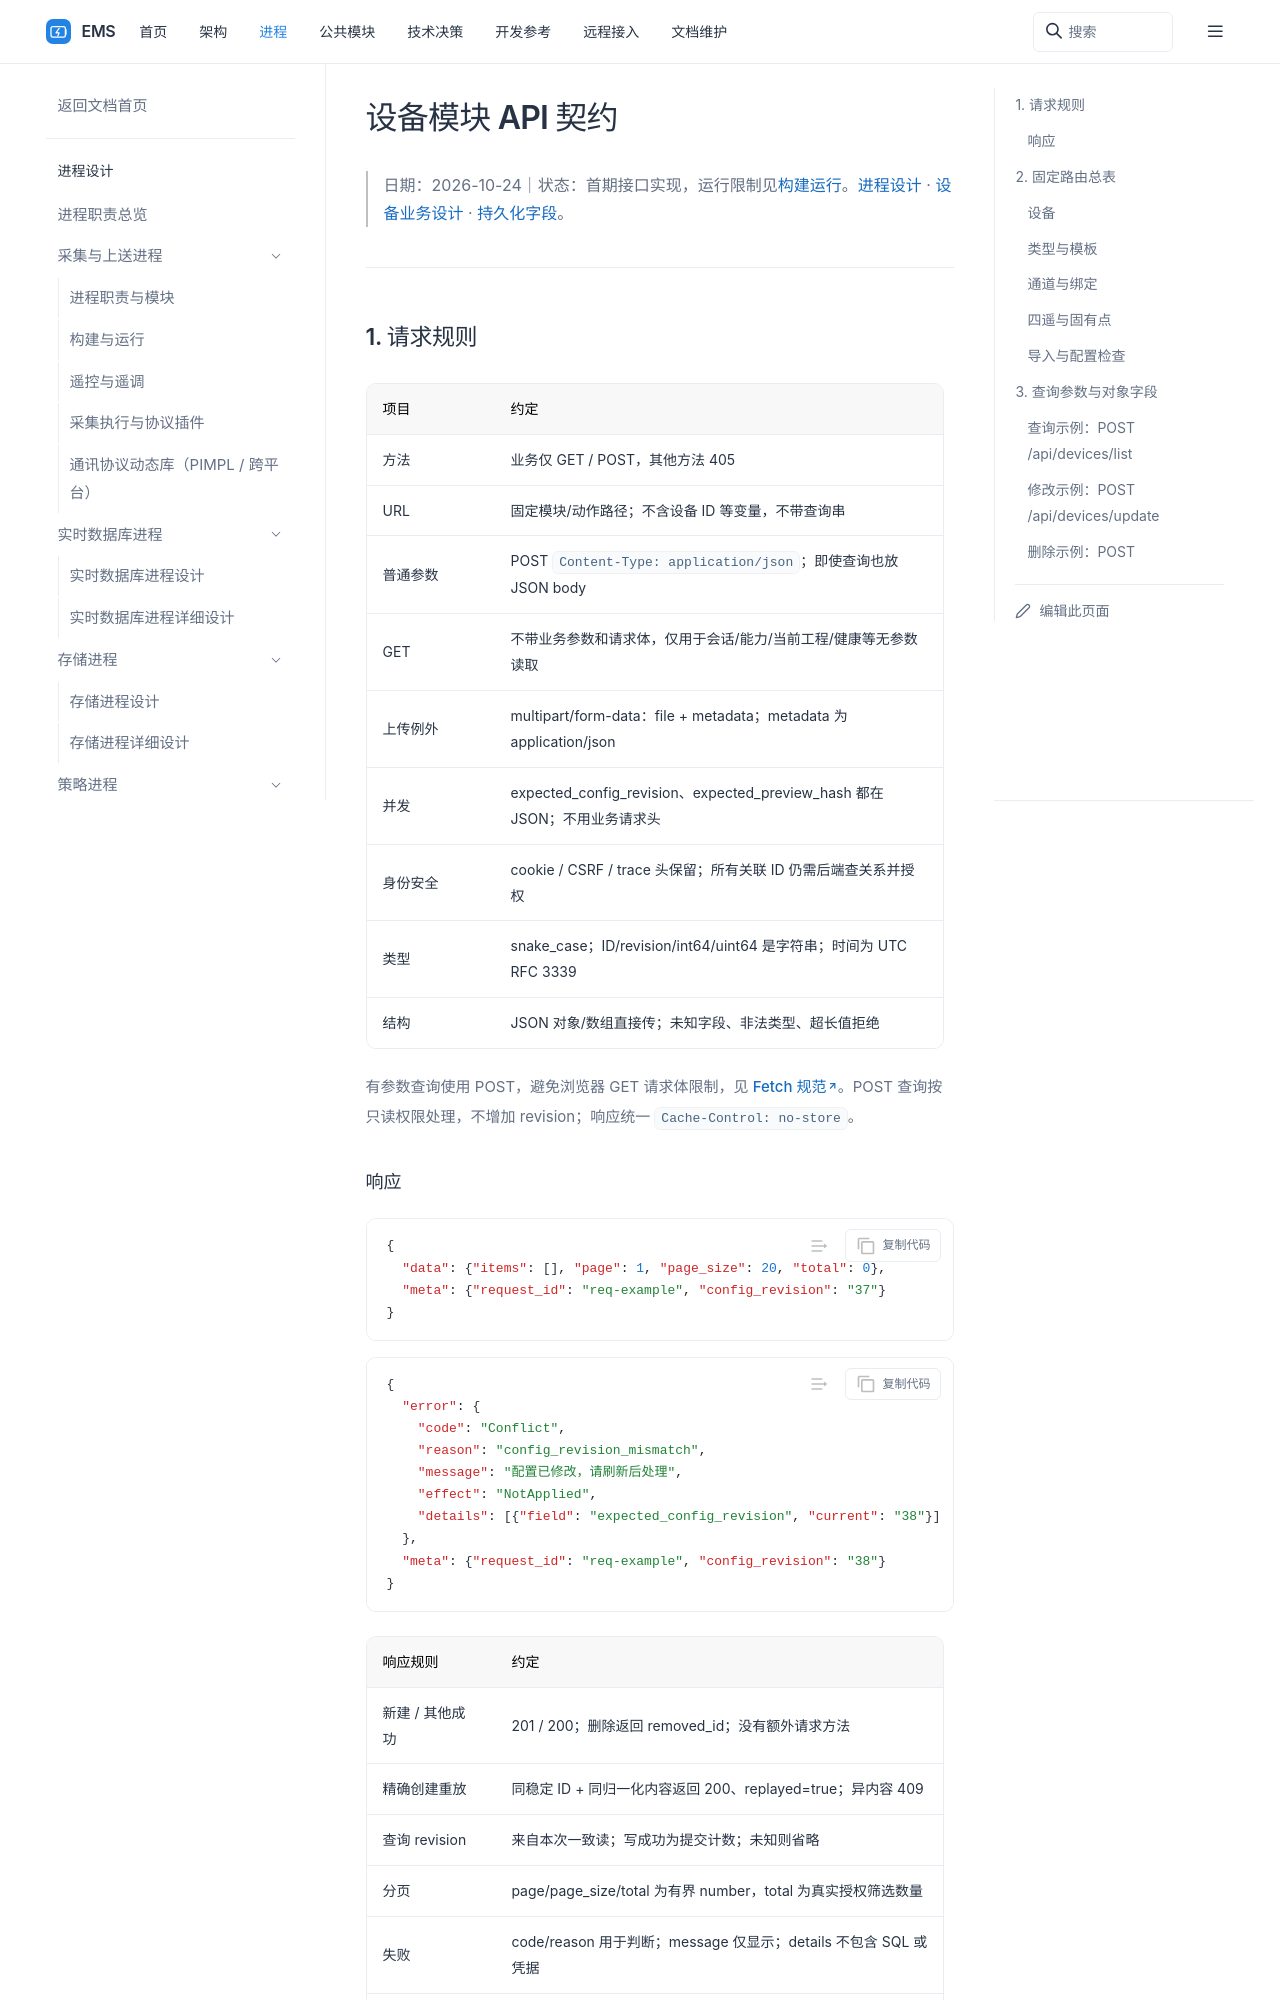

repository: 600888/ems · page: processes/web/device/api.html · generator: sphinx

# 设备模块 API 契约

> 日期：2026-10-24｜状态：首期接口实现，运行限制见[构建运行](../running.md)。[进程设计](../design.md) · [设备业务设计](index.md) · [持久化字段](../../../common/database/device-management.md)。

## 1. 请求规则

```mermaid
flowchart LR
    Client[前端] --> GET[GET：无参数只读]
    Client --> POST[POST：查询与操作]
    POST --> JSON[固定 URL + JSON body]
    Client --> Upload[POST 导入：multipart]
    Upload --> File[file：二进制文件]
    Upload --> Meta[metadata：JSON 业务参数]
    JSON --> Handler[按动作分派服务]
    Meta --> Handler
```

| 项目 | 约定 |
| --- | --- |
| 方法 | 业务仅 GET / POST，其他方法 405 |
| URL | 固定模块/动作路径；不含设备 ID 等变量，不带查询串 |
| 普通参数 | POST `Content-Type: application/json`；即使查询也放 JSON body |
| GET | 不带业务参数和请求体，仅用于会话/能力/当前工程/健康等无参数读取 |
| 上传例外 | multipart/form-data：file + metadata；metadata 为 application/json |
| 并发 | expected_config_revision、expected_preview_hash 都在 JSON；不用业务请求头 |
| 身份安全 | cookie / CSRF / trace 头保留；所有关联 ID 仍需后端查关系并授权 |
| 类型 | snake_case；ID/revision/int64/uint64 是字符串；时间为 UTC RFC 3339 |
| 结构 | JSON 对象/数组直接传；未知字段、非法类型、超长值拒绝 |

有参数查询使用 POST，避免浏览器 GET 请求体限制，见 [Fetch 规范](https://fetch.spec.whatwg.org/#dom-request)。POST 查询按只读权限处理，不增加 revision；响应统一 `Cache-Control: no-store`。

### 响应

```json
{
  "data": {"items": [], "page": 1, "page_size": 20, "total": 0},
  "meta": {"request_id": "req-example", "config_revision": "37"}
}
```

```json
{
  "error": {
    "code": "Conflict",
    "reason": "config_revision_mismatch",
    "message": "配置已修改，请刷新后处理",
    "effect": "NotApplied",
    "details": [{"field": "expected_config_revision", "current": "38"}]
  },
  "meta": {"request_id": "req-example", "config_revision": "38"}
}
```

| 响应规则 | 约定 |
| --- | --- |
| 新建 / 其他成功 | 201 / 200；删除返回 removed_id；没有额外请求方法 |
| 精确创建重放 | 同稳定 ID + 同归一化内容返回 200、replayed=true；异内容 409 |
| 查询 revision | 来自本次一致读；写成功为提交计数；未知则省略 |
| 分页 | page/page_size/total 为有界 number，total 为真实授权筛选数量 |
| 失败 | code/reason 用于判断；message 仅显示；details 不包含 SQL 或凭据 |
| 写入确定性 | NotApplicable / NotApplied / Unknown；Unknown 按原 ID/任务查结果 |

## 2. 固定路由总表

表中所有参数均在 JSON body；导入创建的参数位于 multipart 的 JSON metadata。创建/修改/删除工程配置都必须提供 expected_config_revision。
